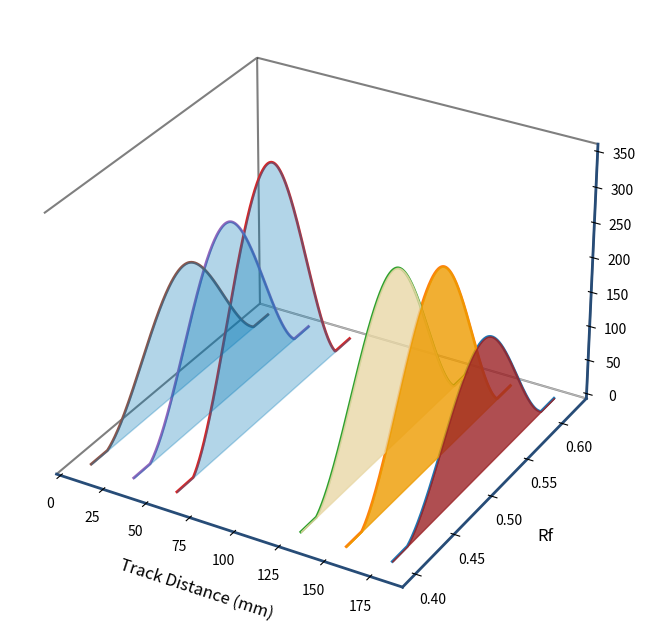

Source code (Python):
import numpy as np
import matplotlib.pyplot as plt
from mpl_toolkits.mplot3d import Axes3D
from mpl_toolkits.mplot3d.art3d import Poly3DCollection
from scipy.interpolate import make_interp_spline
import matplotlib.colors as mcolors

# Given data
rf = np.array([0.4, 0.42, 0.52, 0.6, 0.62, 0.4, 0.42, 0.52, 0.6, 0.62, 
               0.4, 0.42, 0.52, 0.6, 0.62, 0.4, 0.42, 0.52, 0.6, 0.62, 
               0.4, 0.42, 0.52, 0.6, 0.62, 0.4, 0.42, 0.52, 0.6, 0.62])

au = np.array([0, 1, 173.7, 1, 0, 0, 1, 250, 1, 0, 0, 1, 350, 1, 0, 
               0, 1, 250.9, 1, 0, 0, 1, 270.5, 1, 0, 0, 1, 190.4, 1, 0])

track = np.array([10, 10, 10, 10, 10, 35, 35, 35, 35, 35, 60, 60, 60, 60, 60, 
                  130, 130, 130, 130, 130, 155, 155, 155, 155, 155, 180, 180, 180, 180, 180])


# Define colors for each track with hex codes and transparency
track_colors = {
    10: (*mcolors.hex2color('#0077b6'), 0.3),    
    35: (*mcolors.hex2color('#0077b6'), 0.3),    
    60: (*mcolors.hex2color('#0077b6'), 0.3),    
    130: (*mcolors.hex2color('#e9d8a6'), 0.8),    
    155: (*mcolors.hex2color('#ee9b00'), 0.8),    
    180: (*mcolors.hex2color('#9b2226'), 0.8)   
}

# Create unique tracks in reverse order
tracks = np.unique(track)[::-1]

# Prepare the 3D plot
fig = plt.figure(figsize=(10, 8))
ax = fig.add_subplot(111, projection='3d')

for t in tracks:
    # Filter data for each track
    rf_t = rf[track == t]
    au_t = au[track == t]

    # Interpolate for smooth curve
    x_new = np.linspace(rf_t.min(), rf_t.max(), 300)
    spline = make_interp_spline(rf_t, au_t, k=3)  # Cubic spline interpolation
    z_smooth = spline(x_new)

    # Ensure no negative z-axis values
    z_smooth = np.maximum(z_smooth, 0)

    # Create array for track to match dimensions
    track_array = np.full_like(x_new, t)

    # Plot the 3D line
    ax.plot(xs=track_array, ys=x_new, zs=z_smooth, label=f"Track {t}", linewidth=2)

    # Fill under the curve using Poly3DCollection for 3D fill
    verts = [(t, x, z) for x, z in zip(x_new, z_smooth)] + [(t, x_new[-1], 0), (t, x_new[0], 0)]
    poly = Poly3DCollection([verts], color=track_colors[t], alpha=track_colors[t][-1])
    ax.add_collection3d(poly)

# Label axes
ax.set_xlabel("Track Distance (mm)", fontsize=12, labelpad=10)
ax.set_ylabel("Rf", fontsize=12, labelpad=10)
ax.set_zlabel("AU", fontsize=12, labelpad=10)

# Configure background settings
ax.grid(False)
ax.xaxis.pane.set_edgecolor('black')
ax.yaxis.pane.set_edgecolor('black')
ax.xaxis.pane.set_linewidth(1.5)
ax.yaxis.pane.set_linewidth(1.5)
ax.xaxis.pane.fill = False
ax.yaxis.pane.fill = False
ax.zaxis.pane.fill = False

# Configure axis colors and thickness
for axis in ['x', 'y', 'z']:
    ax_line = getattr(ax, f'{axis}axis').line
    ax_line.set_color('#274c77')
    ax_line.set_linewidth(2)

# Display the plot
plt.show()
